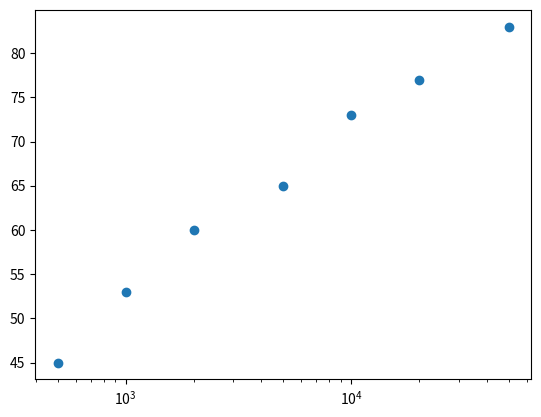

This chart was generated by the following Python code:
# Import matplotlib.pyplot as plt
import matplotlib.pyplot as plt
gdp_cap = [500,1000,2000,5000,10000,20000,50000]
life_exp = [45,53,60,65,73,77,83]
# Make a line plot: year on the x-axis, pop on the y-axis
plt.scatter(gdp_cap,life_exp)
# Display the plot with plt.show()
plt.xscale("log")
plt.show()